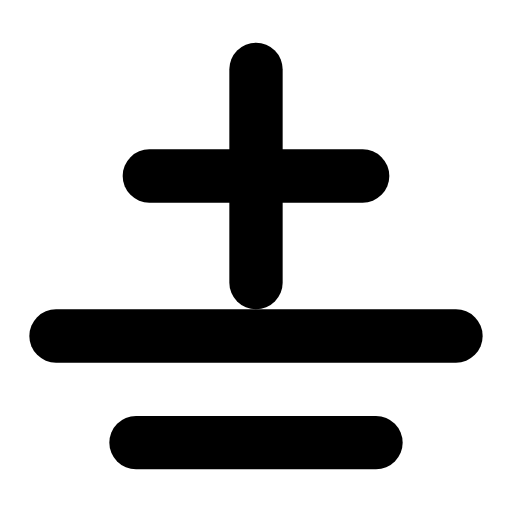
t = 0.00 s
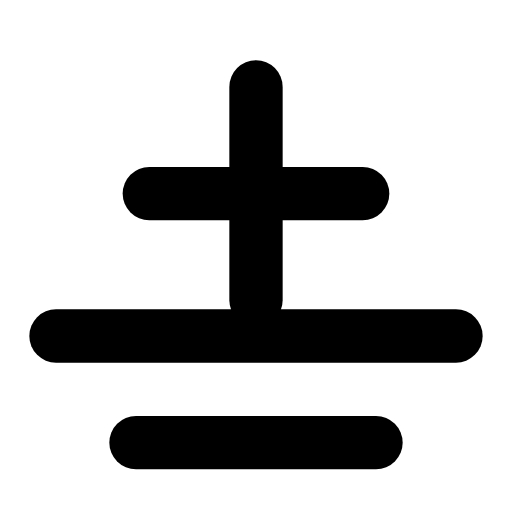
t = 0.26 s
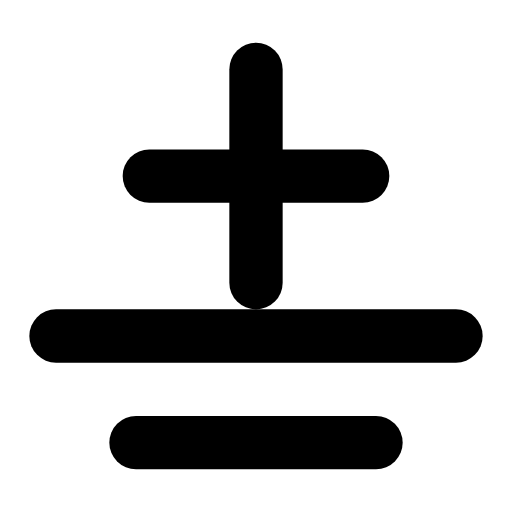
t = 0.53 s
t = 0.78 s: frame unchanged from t = 0.00 s, image omitted
t = 1.06 s: frame unchanged from t = 0.00 s, image omitted
t = 1.33 s: frame unchanged from t = 0.00 s, image omitted

The animated SVG that drew these frames (rendered in a browser with its animation timeline set to each time). Animation: 1 SMIL element (animateTransform=1); one cycle of 1.60 s, repeats indefinitely.

<svg xmlns="http://www.w3.org/2000/svg" width="24" height="24" viewBox="0 0 24 24" fill="none"><g transform="translate(-3 -1.125) scale(1.25)"><g><animateTransform attributeName="transform" type="translate" values="0 0;0 0;0 0.8;0 0;0 0;0 0;0 0;0 0.8;0 0;0 0;0 0" keyTimes="0;0.135;0.2475;0.36;0.45;0.6;0.66;0.735;0.81;0.9;1" dur="1.6s" repeatCount="indefinite" calcMode="spline" keySplines="0.16 1 0.3 1;0.16 1 0.3 1;0.16 1 0.3 1;0.16 1 0.3 1;0.16 1 0.3 1;0.16 1 0.3 1;0.16 1 0.3 1;0.16 1 0.3 1;0.16 1 0.3 1;0.16 1 0.3 1"/><line stroke="currentColor" stroke-width="2" stroke-linecap="round" stroke-linejoin="round" fill="none" x1="12" x2="12" y1="3.5" y2="11.5"></line><line stroke="currentColor" stroke-width="2" stroke-linecap="round" stroke-linejoin="round" fill="none" x1="8" x2="16" y1="7.5" y2="7.5"></line></g><line stroke="currentColor" stroke-width="2" stroke-linecap="round" stroke-linejoin="round" fill="none" x1="7.5" x2="16.5" y1="17.5" y2="17.5"></line><line stroke="currentColor" stroke-width="2" stroke-linecap="round" stroke-linejoin="round" fill="none" x1="4.5" x2="19.5" y1="13.5" y2="13.5"></line></g></svg>
